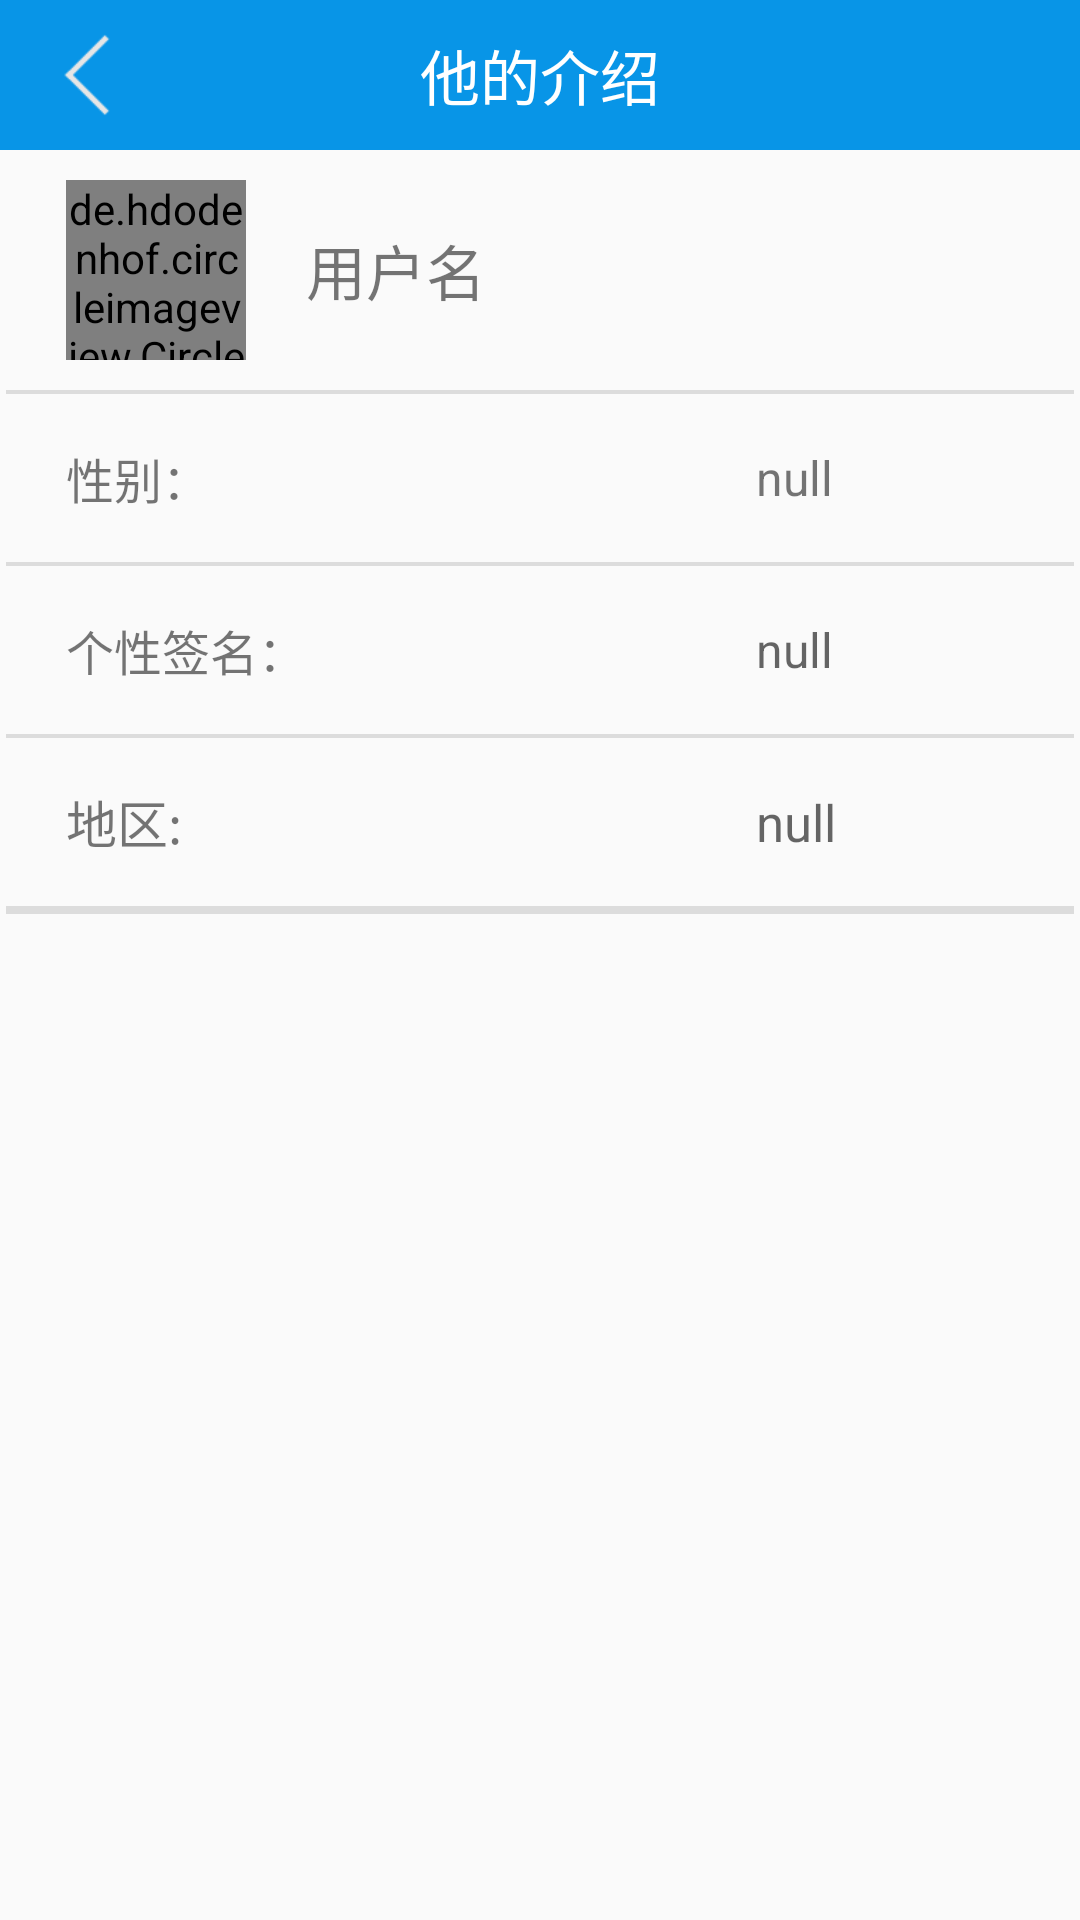

Layout XML and referenced resources for this Android screen:
<!-- AndroidManifest.xml: application theme AppTheme -->
<!-- res/layout/activity_new_friend_details.xml -->
<?xml version="1.0" encoding="utf-8"?>
<RelativeLayout
    xmlns:android="http://schemas.android.com/apk/res/android"
    android:layout_width="match_parent"
    android:layout_height="match_parent"
    android:orientation="vertical">

    <RelativeLayout
        android:id="@+id/rv_title"
        android:layout_width="match_parent"
        android:layout_height="50dp"
        android:background="@color/colorPrimary">
        <TextView
            android:id="@+id/tv_1"
            android:layout_width="wrap_content"
            android:layout_height="wrap_content"
            android:layout_centerInParent="true"
            android:text="他的介绍"
            android:textSize="20sp"
            android:textColor="#fff"/>
        <ImageView
            android:id="@+id/iv_back"
            android:clickable="true"
            android:layout_width="30dp"
            android:layout_height="30dp"
            android:layout_marginLeft="15dp"
            android:layout_centerVertical="true"
            android:src="@drawable/arrow_back"/>
    </RelativeLayout>


    <LinearLayout
        android:id="@+id/lv_information"
        android:layout_width="match_parent"
        android:layout_height="match_parent"

        android:orientation="vertical"
        android:layout_below="@+id/rv_title"
        android:paddingLeft="2dp"
        android:paddingRight="2dp">

        <LinearLayout
            android:layout_width="match_parent"
            android:layout_height="80dp"
            android:orientation="horizontal">




            <de.hdodenhof.circleimageview.CircleImageView
                android:id="@+id/image_head"
                android:layout_width="60dp"
                android:layout_height="60dp"
                android:layout_marginLeft="20dp"
                android:layout_gravity="center_vertical" />


            <TextView
                android:id="@+id/username2"
                android:layout_width="100dp"
                android:layout_height="match_parent"
                android:gravity="center_vertical"
                android:paddingLeft="20dp"
                android:text="用户名"
                android:textSize="20sp"/>

        </LinearLayout>
        <View
            android:id="@+id/view1"
            android:layout_width="fill_parent"
            android:layout_height="4px"
            android:background="?android:attr/listDivider"/>


        <LinearLayout
            android:layout_width="match_parent"
            android:layout_height="?attr/actionBarSize"
            android:orientation="horizontal">

            <TextView
                android:id="@+id/text_sex"
                android:layout_width="100dp"
                android:layout_height="match_parent"
                android:gravity="center_vertical"
                android:paddingLeft="20dp"
                android:text="性别："
                android:textSize="16sp"/>

            <TextView
                android:id="@+id/sex2"
                android:layout_width="wrap_content"
                android:layout_height="match_parent"
                android:layout_marginLeft="150dp"
                android:gravity="center_vertical"
                android:background="@null"
                android:text="null"
                android:textSize="16sp"/>
        </LinearLayout>
        <View
            android:id="@+id/view4"
            android:layout_width="fill_parent"
            android:layout_height="4px"
            android:background="?android:attr/listDivider"/>

        <LinearLayout
            android:id="@+id/lv_qianming"
            android:layout_width="match_parent"
            android:layout_height="?attr/actionBarSize"
            android:orientation="horizontal">

            <TextView
                android:id="@+id/text_qianming"
                android:layout_width="100dp"
                android:layout_height="match_parent"
                android:gravity="center_vertical"
                android:paddingLeft="20dp"
                android:text="个性签名："
                android:textSize="16sp"/>

            <TextView
                android:id="@+id/qianming2"
                android:layout_width="wrap_content"
                android:layout_height="match_parent"
                android:layout_marginLeft="150dp"
                android:background="@null"
                android:gravity="center_vertical"
                android:hint="null"
                android:textSize="16sp" />
        </LinearLayout>
        <View
            android:id="@+id/view5"
            android:layout_width="fill_parent"
            android:layout_height="4px"
            android:background="?android:attr/listDivider"/>

        <LinearLayout
            android:id="@+id/lv_from"
            android:layout_width="match_parent"
            android:layout_height="?attr/actionBarSize"

            android:orientation="horizontal">

            <TextView
                android:id="@+id/text_from"
                android:layout_width="100dp"
                android:layout_height="match_parent"
                android:gravity="center_vertical"
                android:paddingLeft="20dp"
                android:text="地区:"
                android:textSize="17sp"/>

            <TextView
                android:id="@+id/from2"
                android:layout_width="wrap_content"
                android:layout_height="match_parent"
                android:layout_marginLeft="150dp"
                android:background="@null"
                android:gravity="center_vertical"
                android:hint="null"
                android:textSize="17sp" />
        </LinearLayout>
        <View
            android:id="@+id/view6"
            android:layout_width="fill_parent"
            android:layout_height="4px"
            android:background="?android:attr/listDivider"/>

        <View
            android:id="@+id/view7"
            android:layout_width="fill_parent"
            android:layout_height="4px"
            android:background="?android:attr/listDivider"/>

    </LinearLayout>


</RelativeLayout>
<!-- resources referenced by this layout -->
<resources>
  <color name="colorPrimary">#0895e7</color>
  <!-- drawable arrow_back: png bitmap (drawable-hdpi, 584 bytes) -->
  <style name="AppTheme" parent="Base.Theme.AppCompat.Light.DarkActionBar">
          
          
          <item name="windowActionBar">false</item>
          <item name="windowNoTitle">true</item>
  
          <item name="colorPrimary">@color/colorPrimary</item>
          <item name="colorPrimaryDark">@color/colorPrimaryDark</item>
          <item name="colorAccent">@color/colorAccent</item>
      </style>
  <color name="colorPrimaryDark">#0895e7</color>
  <color name="colorAccent">#FF4081</color>
</resources>
